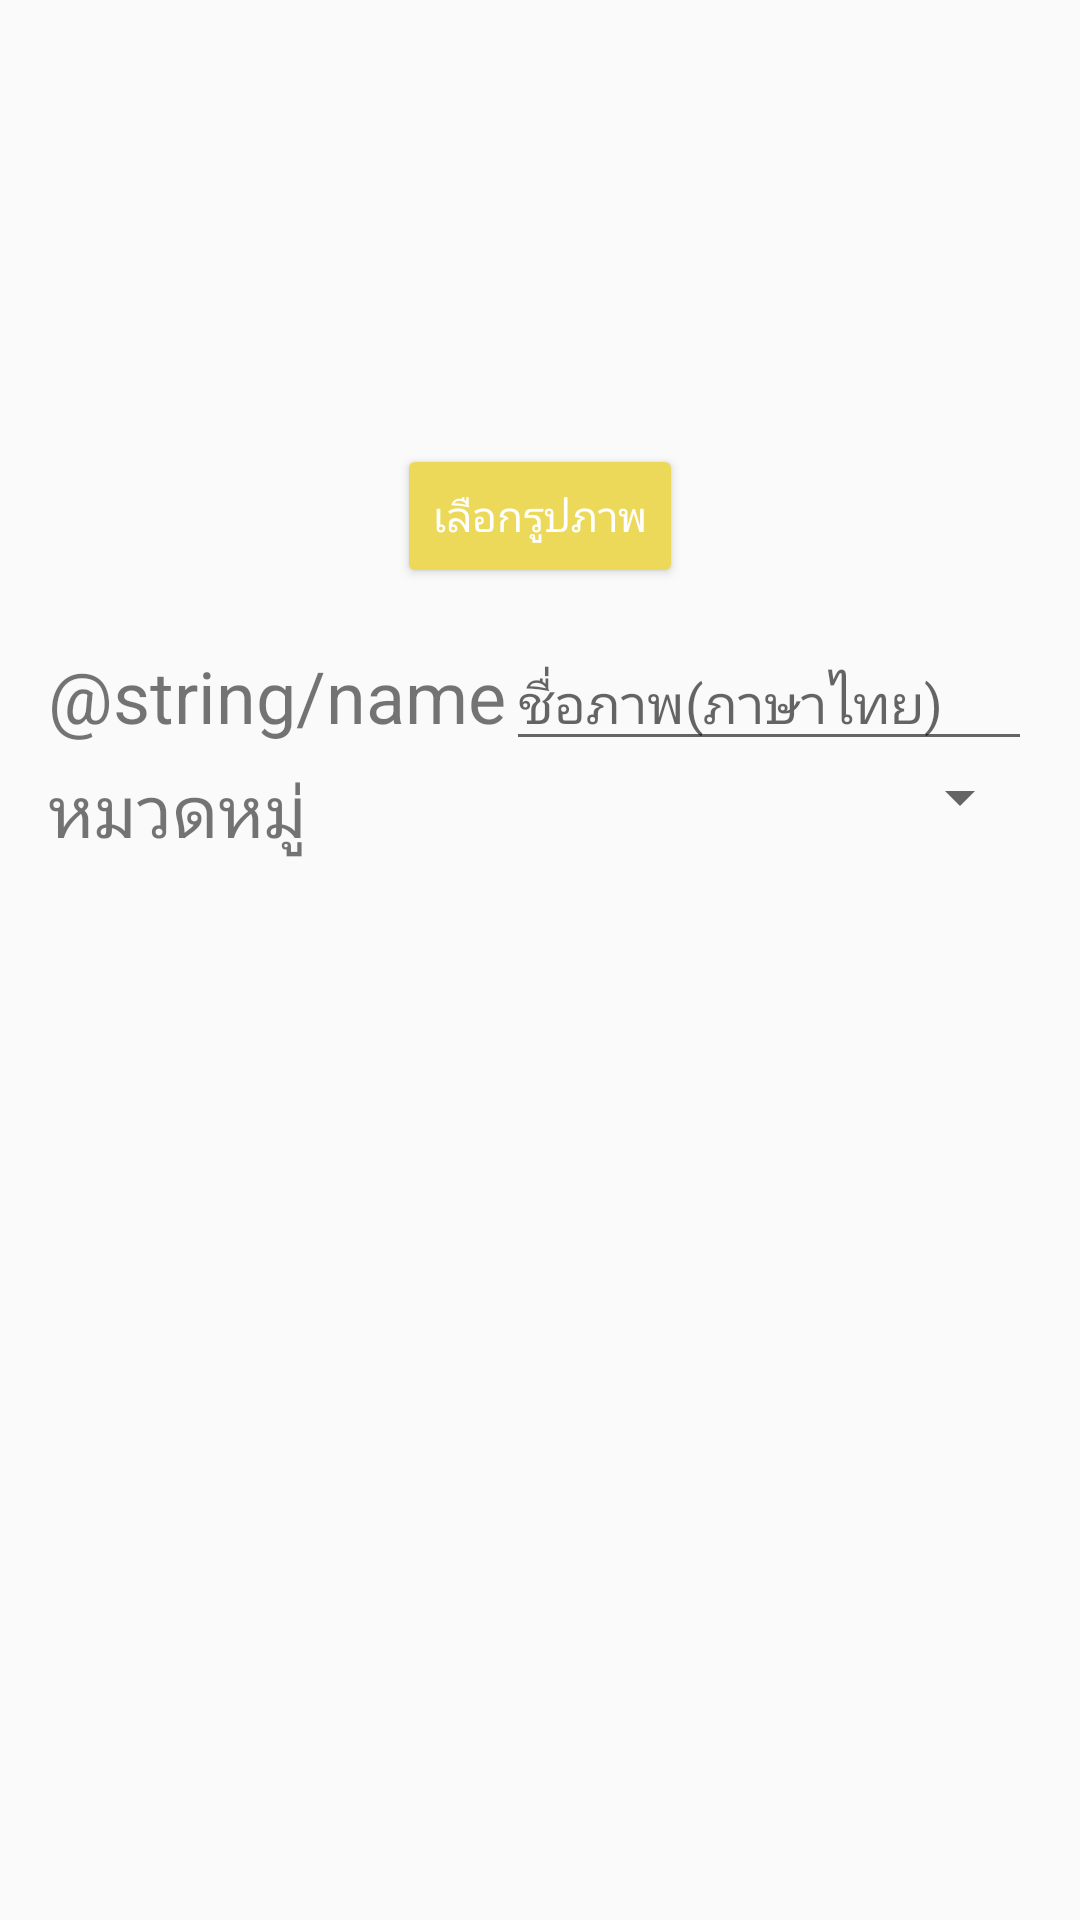

Reconstruct the res/layout file that produces this screen, plus the resources it refers to.
<!-- AndroidManifest.xml: application theme MyMaterialTheme -->
<!-- res/layout/dialog_add_comm.xml -->
<?xml version="1.0" encoding="utf-8"?>
<LinearLayout xmlns:android="http://schemas.android.com/apk/res/android"
    android:orientation="vertical"
    android:layout_width="match_parent"
    android:layout_height="match_parent"
    android:padding="16dp">
    
    <ImageView
        android:id="@+id/image_box"
        android:layout_width="100dp"
        android:layout_height="100dp"
        android:layout_gravity="center"
        android:scaleType="centerCrop"
        android:layout_marginTop="16dp"
        android:background="@drawable/image_border">
    </ImageView>

    <Button
        android:id="@+id/add_img_btn"
        android:layout_width="wrap_content"
        android:layout_height="wrap_content"
        android:layout_gravity="center"
        android:text="@string/choose_picture"
        android:layout_margin="16dp"
        style="@style/Widget.AppCompat.Button.Colored"/>

    <LinearLayout
        android:layout_width="match_parent"
        android:layout_height="wrap_content"
        android:orientation="horizontal">

        <TextView
            android:layout_width="wrap_content"
            android:layout_height="wrap_content"
            android:text="@string/name"
            android:textSize="24sp" />

        <EditText
            android:id="@+id/pic_name"
            android:layout_width="match_parent"
            android:layout_height="wrap_content"
            android:inputType="text"
            android:hint="ชื่อภาพ(ภาษาไทย)" />

    </LinearLayout>

    <LinearLayout
        android:layout_width="match_parent"
        android:layout_height="wrap_content">

        <TextView
            android:layout_width="wrap_content"
            android:layout_height="wrap_content"
            android:text="@string/category"
            android:textSize="24sp"/>

        <Spinner
            android:id="@+id/select_category"
            android:layout_width="match_parent"
            android:layout_height="wrap_content">

        </Spinner>

    </LinearLayout>

</LinearLayout>
<!-- resources referenced by this layout -->
<resources>
  <string name="category">หมวดหมู่</string>
  <string name="choose_picture">เลือกรูปภาพ</string>
  <style name="MyMaterialTheme" parent="MyMaterialTheme.Base">
  
      </style>
  <style name="MyMaterialTheme.Base" parent="Theme.AppCompat.Light.DarkActionBar">
          <item name="windowNoTitle">true</item>
          <item name="windowActionBar">false</item>
          <item name="colorPrimary">@color/colorPrimary</item>
          <item name="colorPrimaryDark">@color/colorPrimaryDark</item>
          <item name="colorAccent">@color/colorAccent</item>
      </style>
  <color name="colorPrimary">#2196F3</color>
  <color name="colorPrimaryDark">#1976D2</color>
  <color name="colorAccent">#ecd95a</color>
</resources>
